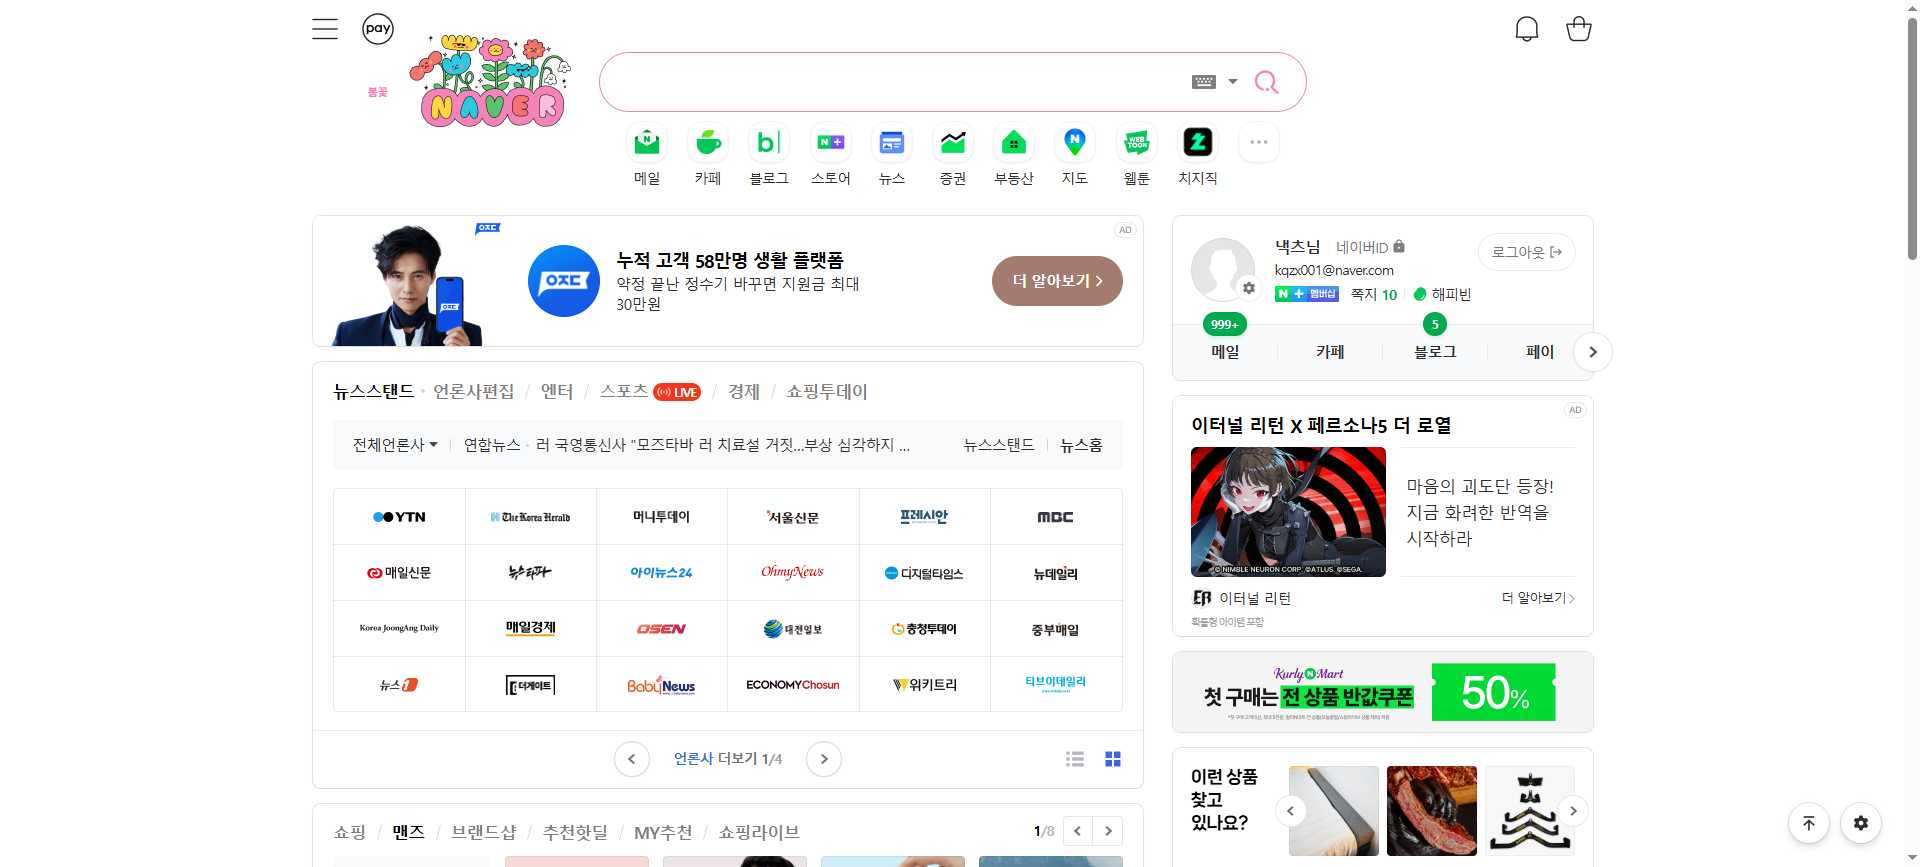
Workflow: Main

Step 1: Use Browser Chrome: NAVER (chrome.exe)

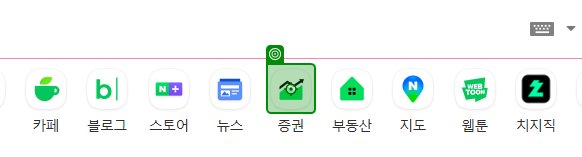
Step 2: click on the element (chrome.exe)

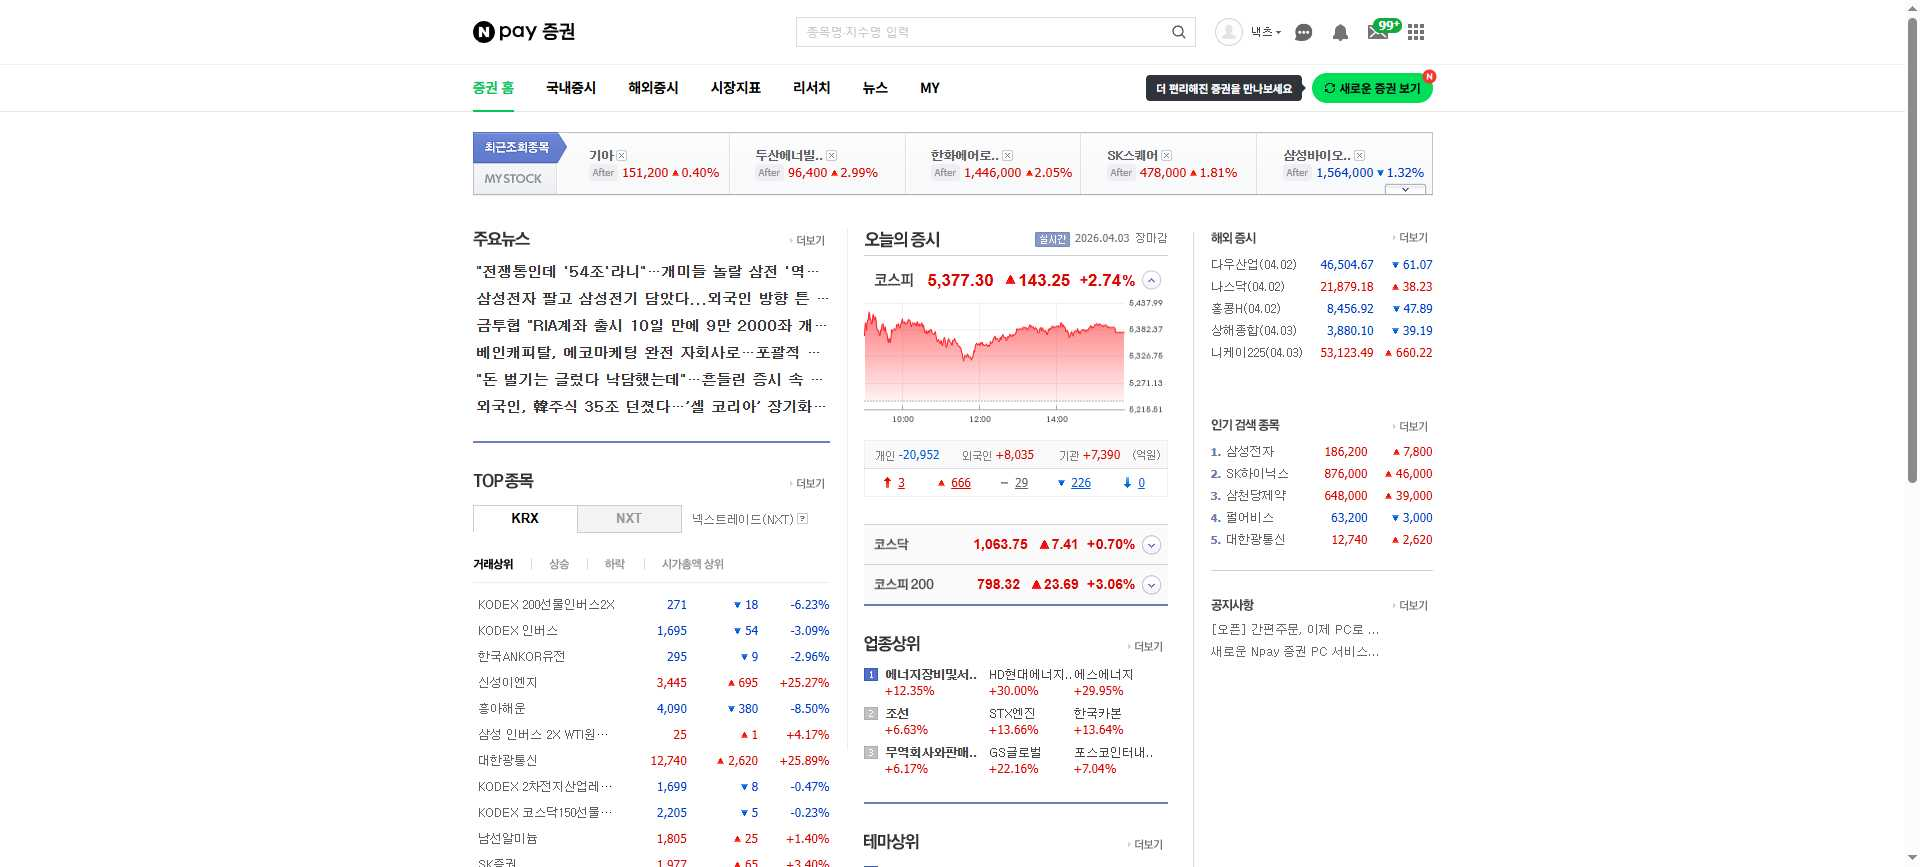
Step 3: Use Browser Chrome: Npay 증권 in window 'Npay 증권' (chrome.exe)

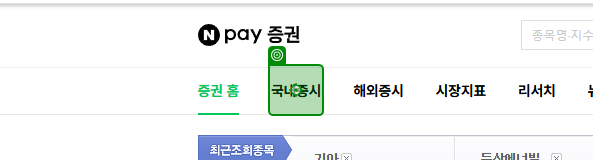
Step 4: click on the element '국내증시' in window 'Npay 증권' (chrome.exe)

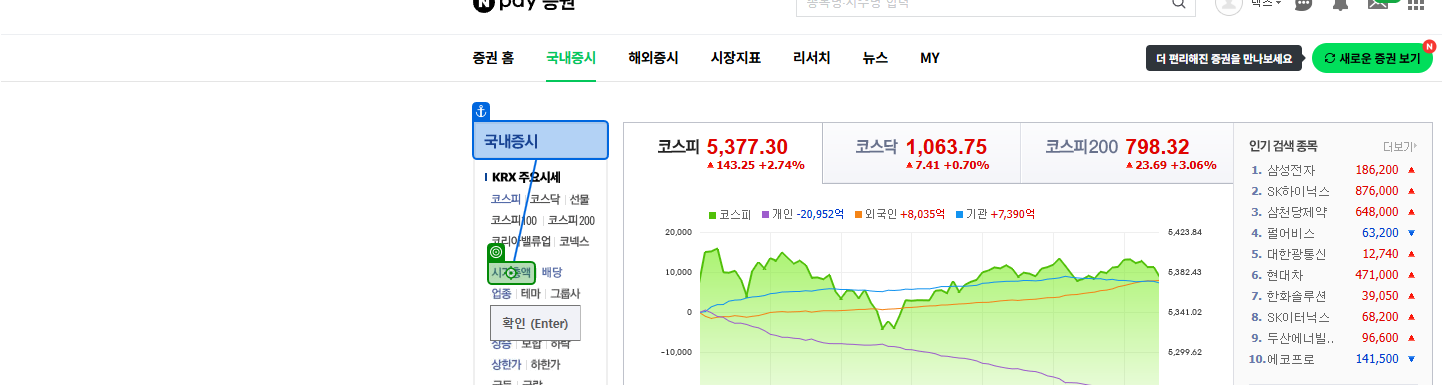
Step 5: click on the link '시가총액' in window '국내증시 : Npay 증권' (chrome.exe)

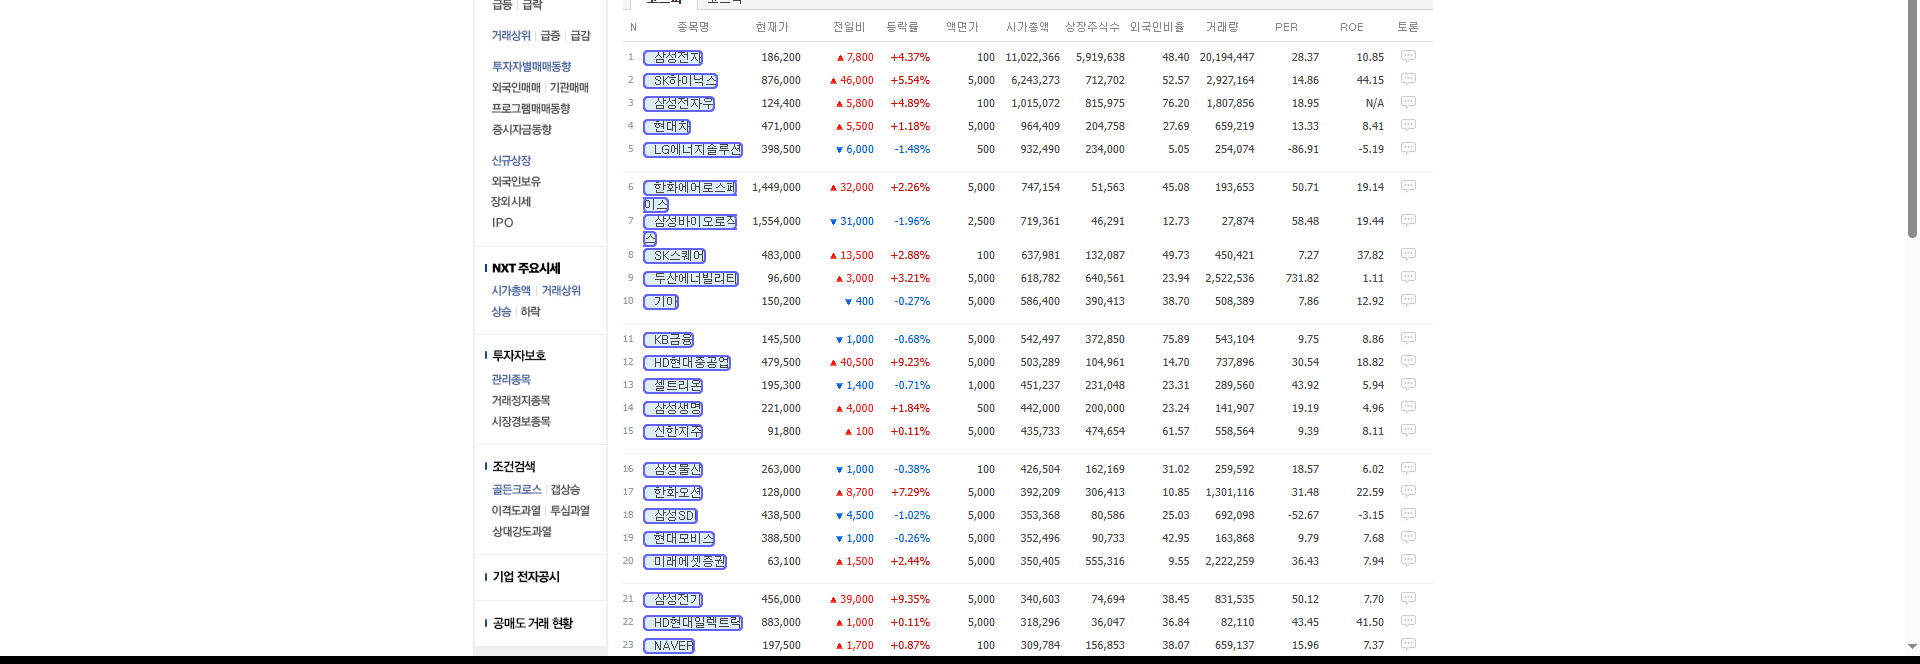
Step 6: get-text from the tbody in window '시가총액 : Npay 증권' (chrome.exe)

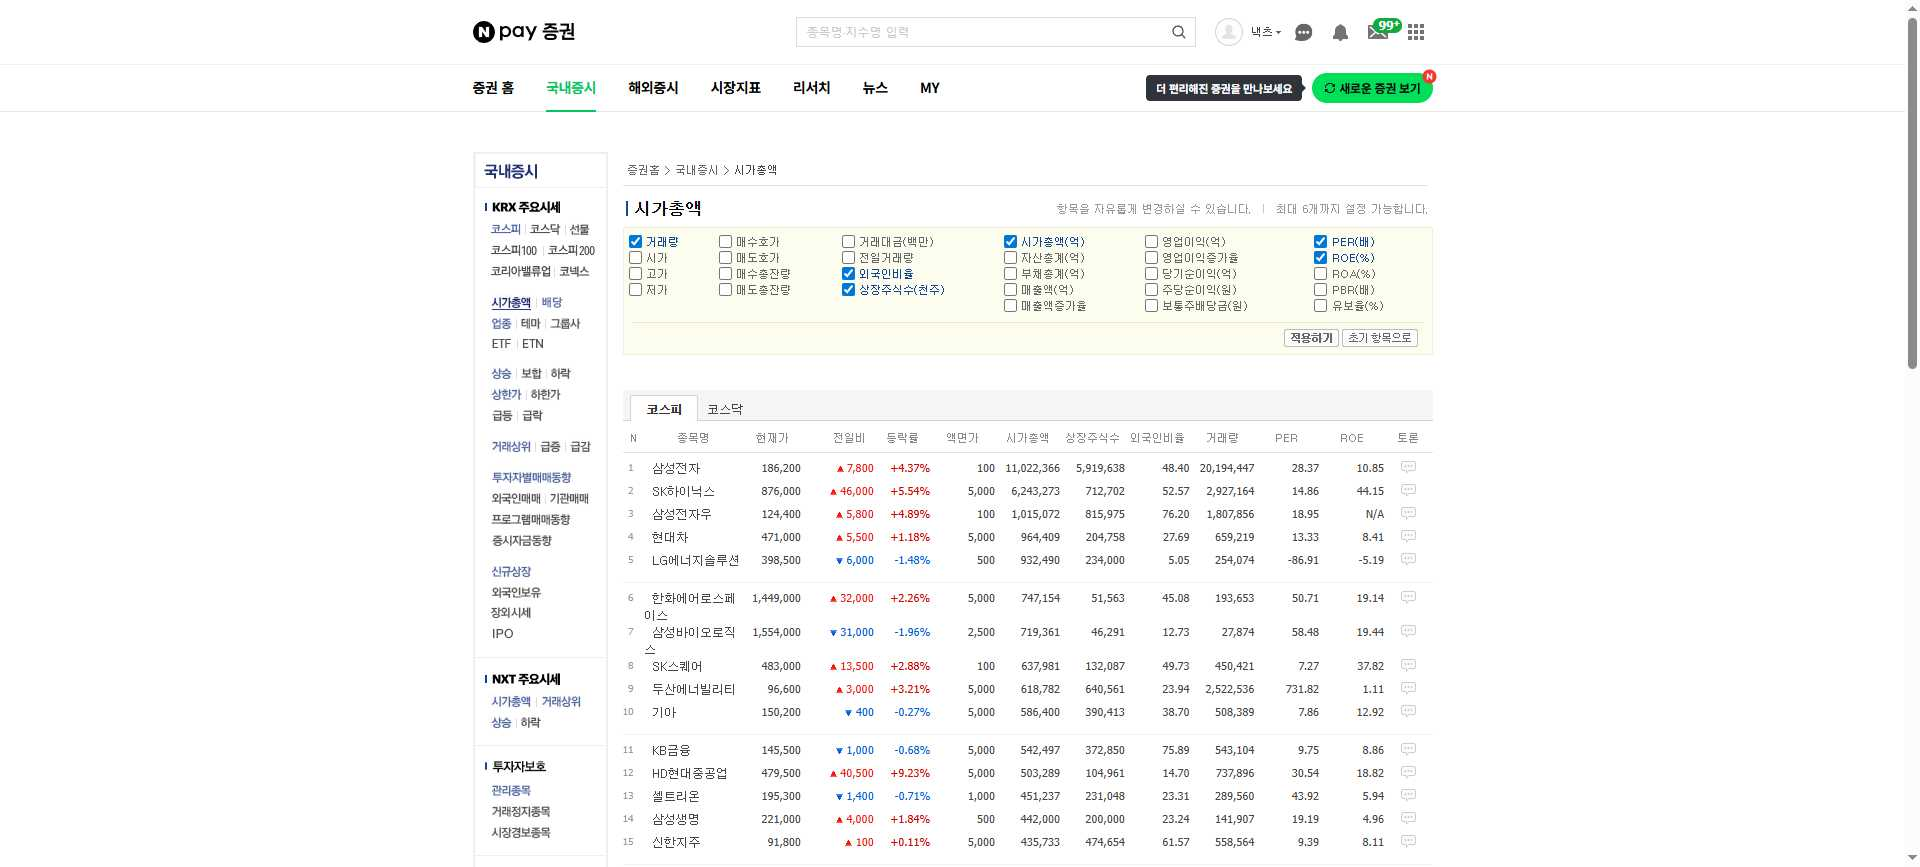
Step 7: Chrome 시가총액  Npay 증권 in window '시가총액 : Npay 증권' (chrome.exe)

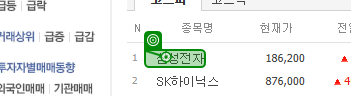
Step 8: click on the link '{0}' in window '시가총액 : Npay 증권' (chrome.exe)

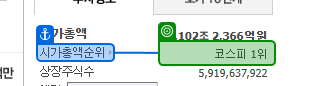
Step 9: get-text from the table cell '코스피 위' in window '삼성전자 : Npay 증권' (chrome.exe)

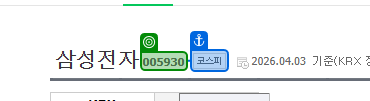
Step 10: get-text from the element in window '삼성전자 : Npay 증권' (chrome.exe)

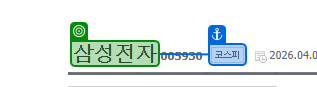
Step 11: get-text from the link in window '삼성전자 : Npay 증권' (chrome.exe)

Step 12: Chrome 시가총액  Npay 증권 in window '시가총액 : Npay 증권' (chrome.exe) (same screen as step 7)

Step 13: click on the link '{0}' in window '시가총액 : Npay 증권' (chrome.exe) (same screen as step 8)

Step 14: get-text from the element in window '삼성전자 : Npay 증권' (chrome.exe) (no picture)

Step 15: get-text from the link in window '삼성전자 : Npay 증권' (chrome.exe) (no picture)

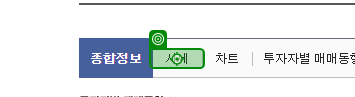
Step 16: click on the element '시세' in window '삼성전자 : Npay 증권' (chrome.exe)

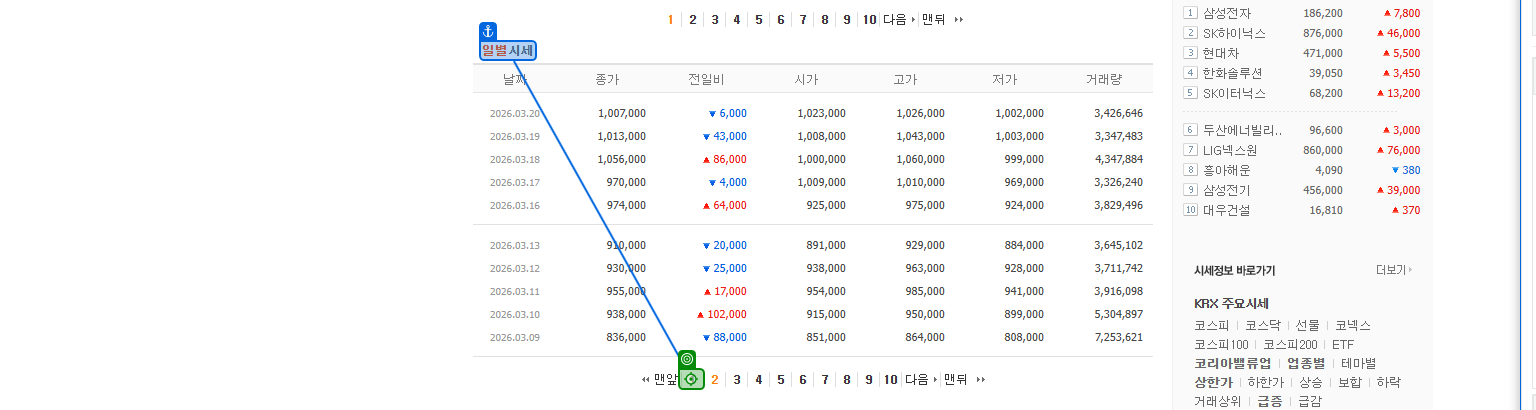
Step 17 [try]: click on the link '{0}' in window '* : Npay 증권' (chrome.exe)

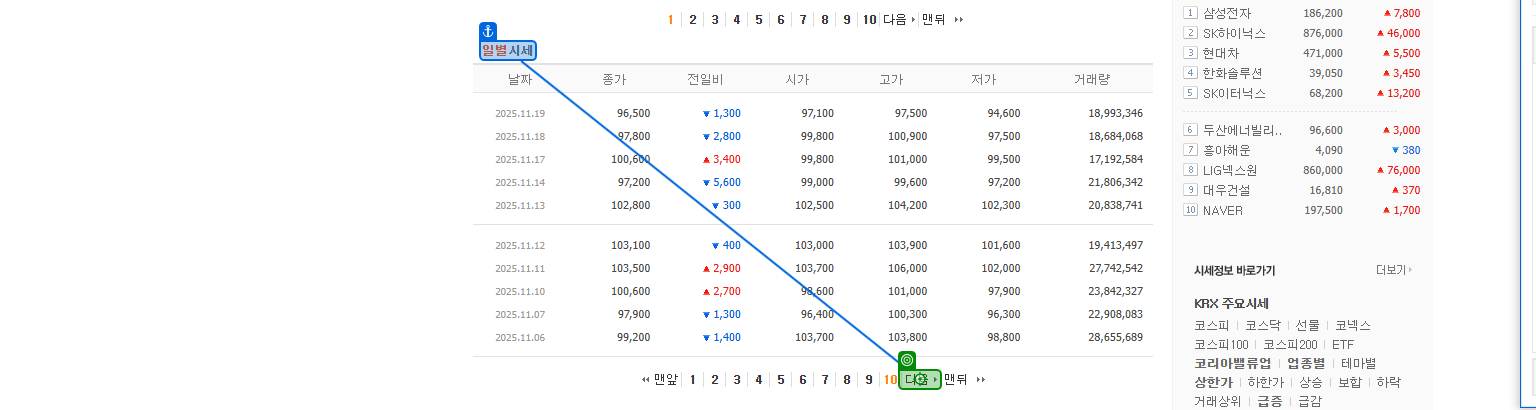
Step 18 [catch]: click on the link '다음' in window '삼성전자 : Npay 증권' (chrome.exe)

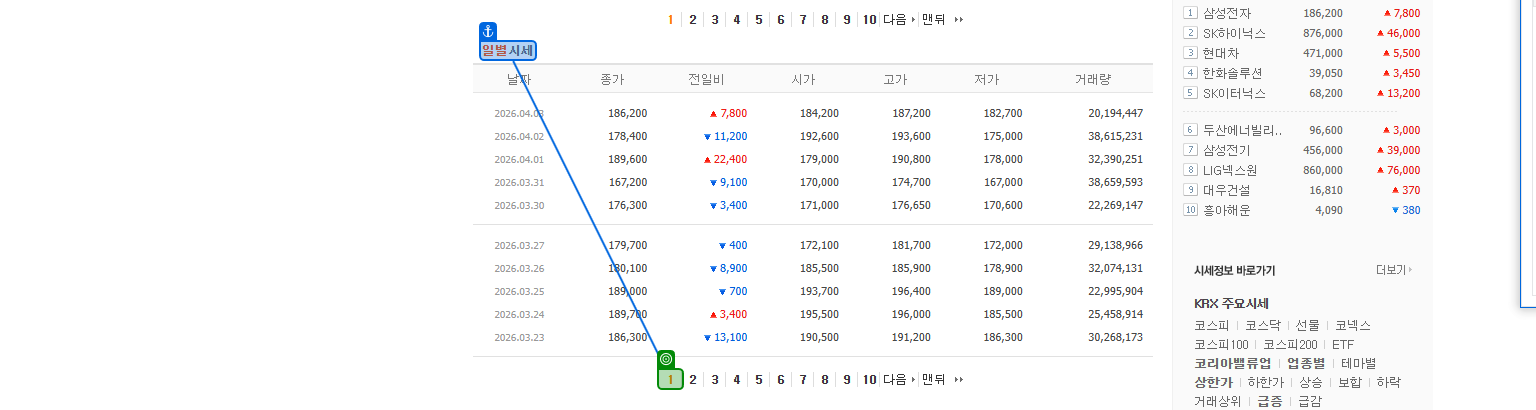
Step 19: check the link '{0}' in window '삼성전자 : Npay 증권' (chrome.exe)

Step 20: click on the link '{0}' in window '* : Npay 증권' (chrome.exe) (same screen as step 17)

Step 21: click on the link '다음' in window '삼성전자 : Npay 증권' (chrome.exe) (same screen as step 18)

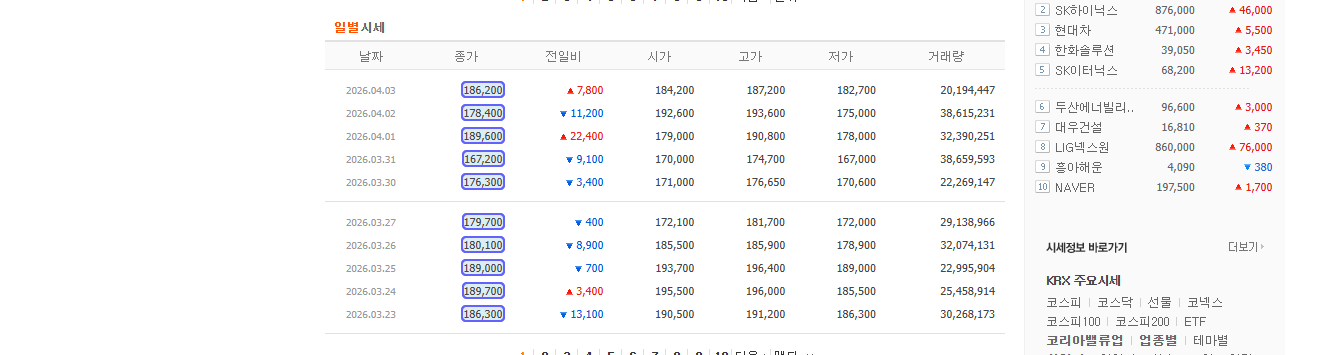
Step 22: get-text from the tbody in window '* : Npay 증권' (chrome.exe)

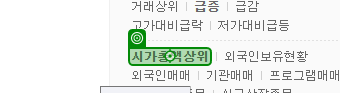
Step 23: click on the text '시가총액상위' in window '현대차 : Npay 증권' (chrome.exe)
